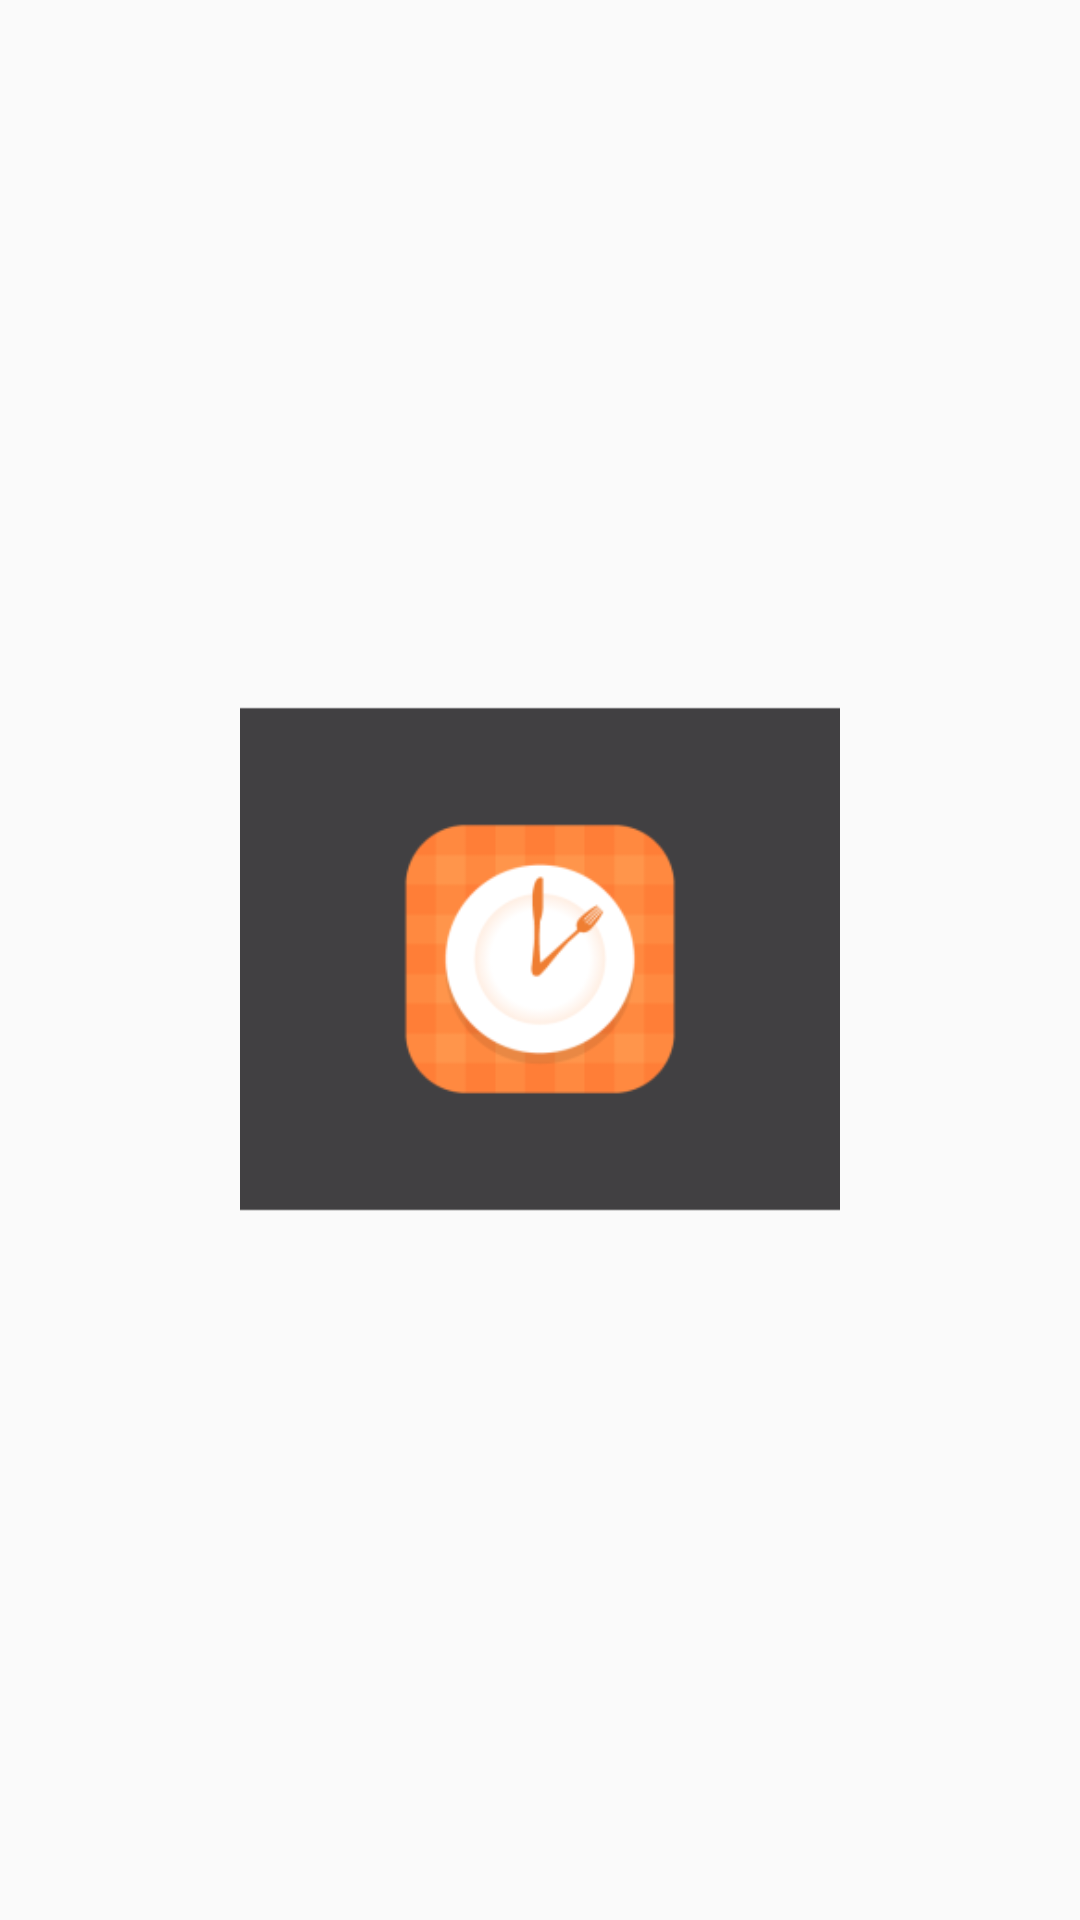

Layout XML and referenced resources for this Android screen:
<!-- AndroidManifest.xml: application theme AppTheme -->
<!-- res/layout/splash.xml -->
<?xml version="1.0" encoding="utf-8"?>
<RelativeLayout
    xmlns:android="http://schemas.android.com/apk/res/android" android:layout_width="match_parent"
    android:layout_height="match_parent">
<ImageView
    android:layout_width="200dp"
    android:layout_height="200dp"
    android:scaleType="centerCrop"
    android:layout_centerInParent="true"
    android:src="@mipmap/ic_launcher_foreground"

    />

</RelativeLayout>
<!-- resources referenced by this layout -->
<resources>
  <!-- mipmap ic_launcher_foreground (drawable-v24) -->
  <?xml version="1.0" encoding="utf-8"?>
  <vector xmlns:android="http://schemas.android.com/apk/res/android"
    xmlns:aapt="http://schemas.android.com/aapt"
    android:width="108dp"
    android:height="108dp"
    android:viewportHeight="108"
    android:viewportWidth="108">
    <path
      android:fillType="evenOdd"
      android:pathData="M32,64C32,64 38.39,52.99 44.13,50.95C51.37,48.37 70.14,49.57 70.14,49.57L108.26,87.69L108,109.01L75.97,107.97L32,64Z"
      android:strokeColor="#00000000"
      android:strokeWidth="1">
      <aapt:attr name="android:fillColor">
        <gradient
          android:endX="78.5885"
          android:endY="90.9159"
          android:startX="48.7653"
          android:startY="61.0927"
          android:type="linear">
          <item
            android:color="#44000000"
            android:offset="0.0" />
          <item
            android:color="#00000000"
            android:offset="1.0" />
        </gradient>
      </aapt:attr>
    </path>
    <path
      android:fillColor="#FFFFFF"
      android:fillType="nonZero"
      android:pathData="M66.94,46.02L66.94,46.02C72.44,50.07 76,56.61 76,64L32,64C32,56.61 35.56,50.11 40.98,46.06L36.18,41.19C35.45,40.45 35.45,39.3 36.18,38.56C36.91,37.81 38.05,37.81 38.78,38.56L44.25,44.05C47.18,42.57 50.48,41.71 54,41.71C57.48,41.71 60.78,42.57 63.68,44.05L69.11,38.56C69.84,37.81 70.98,37.81 71.71,38.56C72.44,39.3 72.44,40.45 71.71,41.19L66.94,46.02ZM62.94,56.92C64.08,56.92 65,56.01 65,54.88C65,53.76 64.08,52.85 62.94,52.85C61.8,52.85 60.88,53.76 60.88,54.88C60.88,56.01 61.8,56.92 62.94,56.92ZM45.06,56.92C46.2,56.92 47.13,56.01 47.13,54.88C47.13,53.76 46.2,52.85 45.06,52.85C43.92,52.85 43,53.76 43,54.88C43,56.01 43.92,56.92 45.06,56.92Z"
      android:strokeColor="#00000000"
      android:strokeWidth="1" />
  </vector>
  <style name="AppTheme" parent="Theme.AppCompat.Light.NoActionBar">
      
      <item name="colorPrimary">@color/colorPrimary</item>
      <item name="colorPrimaryDark">@color/colorPrimaryDark</item>
      <item name="colorAccent">@color/colorAccent</item>
      <item name="android:windowTranslucentStatus">true</item>
    </style>
  <color name="colorPrimary">#E3F2FD</color>
  <color name="colorPrimaryDark">#FFEBEE</color>
  <color name="colorAccent">#4CAF50</color>
</resources>
